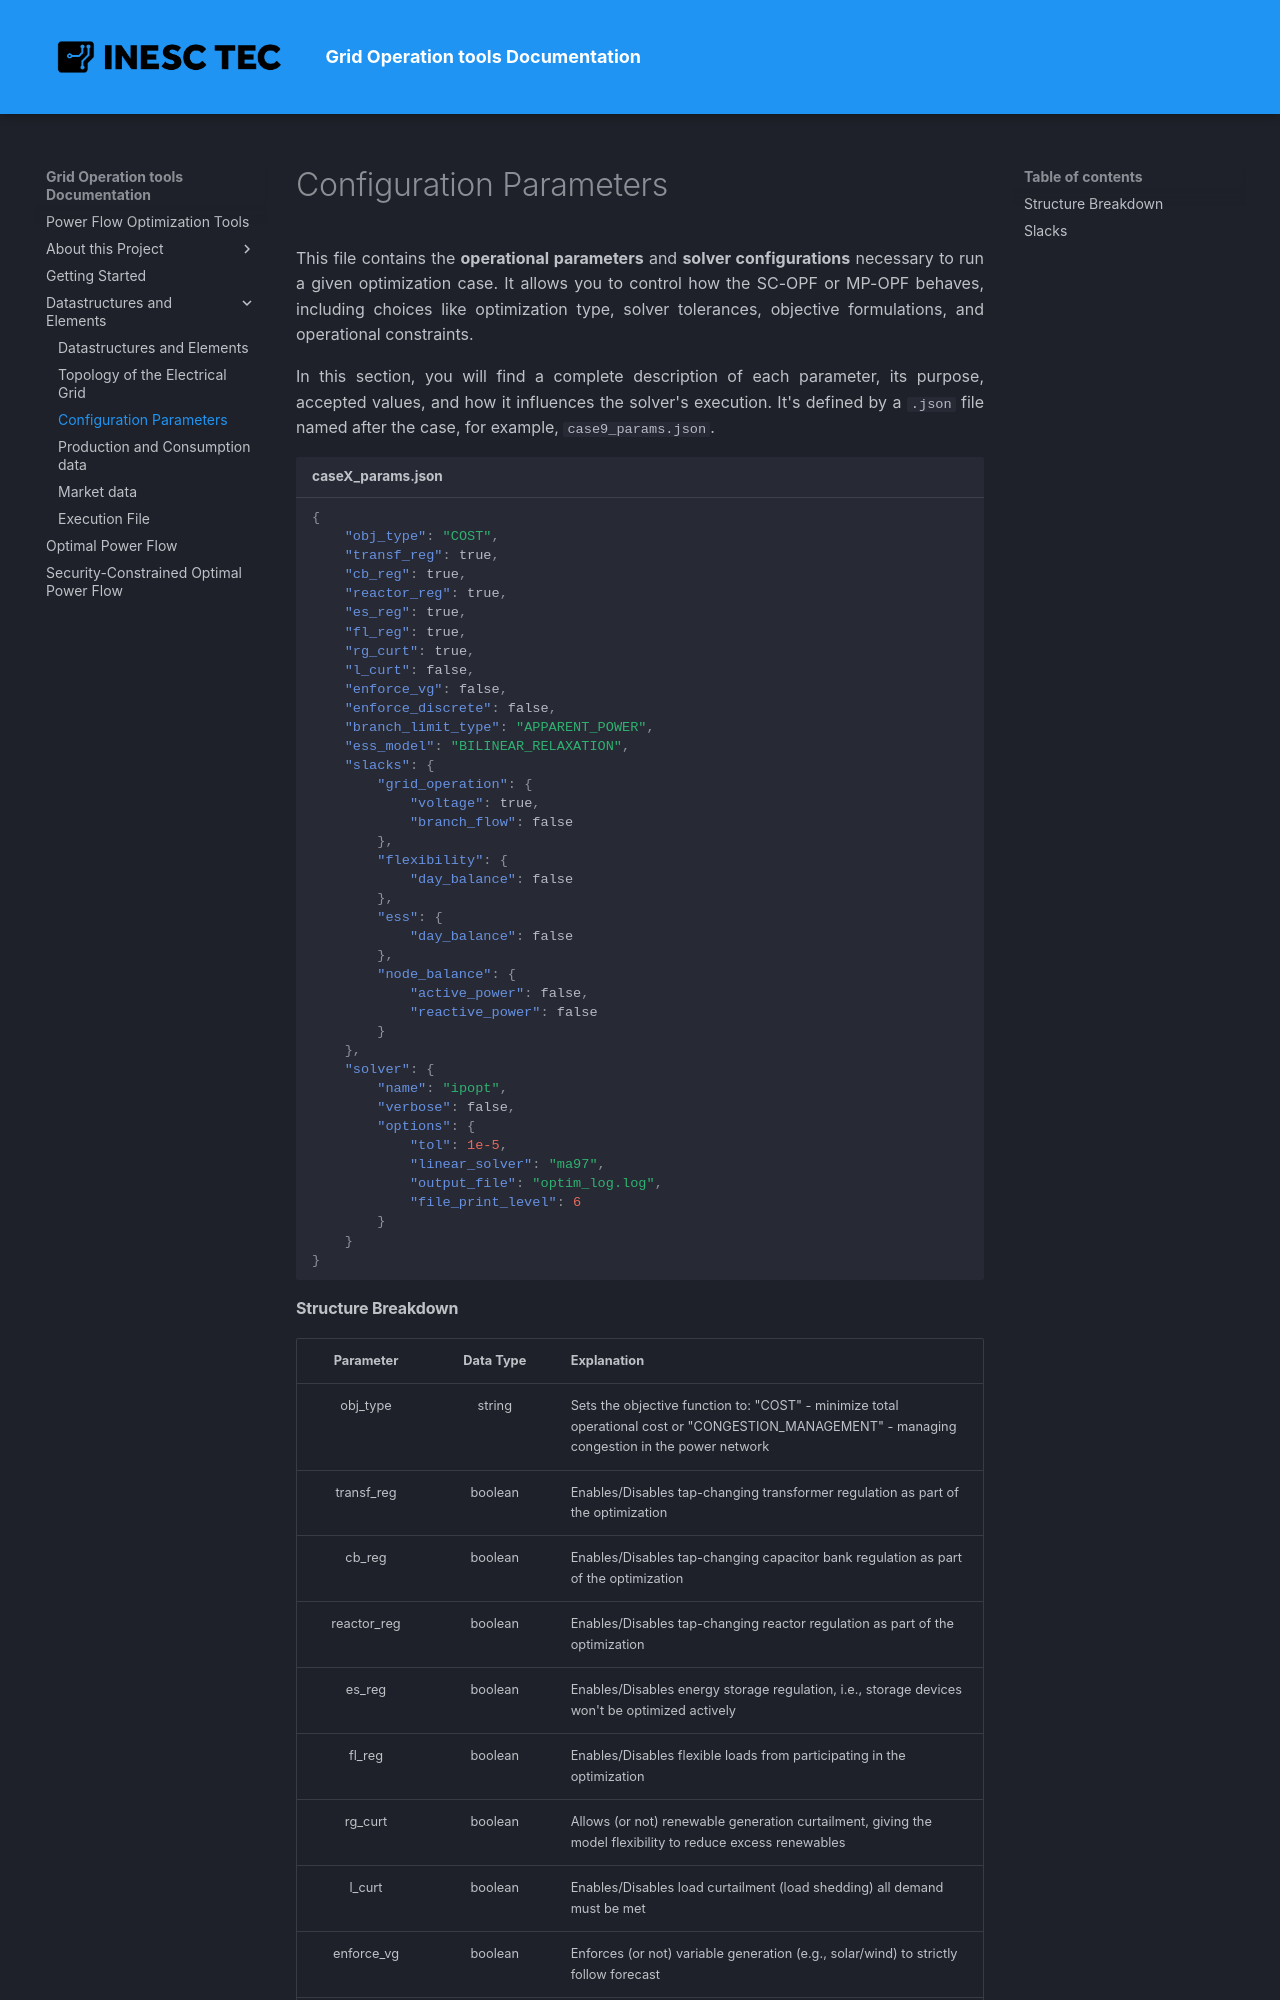

repository: Di0g0Reis/Grid_Tools-Documentation · page: config_params/index.html · generator: mkdocs

This file contains the **operational parameters** and **solver configurations** necessary to run a given optimization case. It allows you to control how the SC-OPF or MP-OPF behaves, including choices like optimization type, solver tolerances, objective formulations, and operational constraints.

In this section, you will find a complete description of each parameter, its purpose, accepted values, and how it influences the solver's execution.
It's defined by a `.json` file named after the case, for example, `case9_params.json`.


````json title="caseX_params.json"
{
	"obj_type": "COST",
	"transf_reg": true,
	"cb_reg": true,
	"reactor_reg": true,
	"es_reg": true,
	"fl_reg": true,
	"rg_curt": true,
	"l_curt": false,
	"enforce_vg": false,
	"enforce_discrete": false,
	"branch_limit_type": "APPARENT_POWER",
	"ess_model": "BILINEAR_RELAXATION",
	"slacks": {
		"grid_operation": {
			"voltage": true,
			"branch_flow": false
		},
		"flexibility": {
			"day_balance": false
		},
		"ess": {
			"day_balance": false
		},
		"node_balance": {
			"active_power": false,
			"reactive_power": false
		}
	},
	"solver": {
		"name": "ipopt",
		"verbose": false,
		"options": {
	  		"tol": 1e-5,
			"linear_solver": "ma97",
			"output_file": "optim_log.log",
			"file_print_level": 6
		}
	}
}
````
